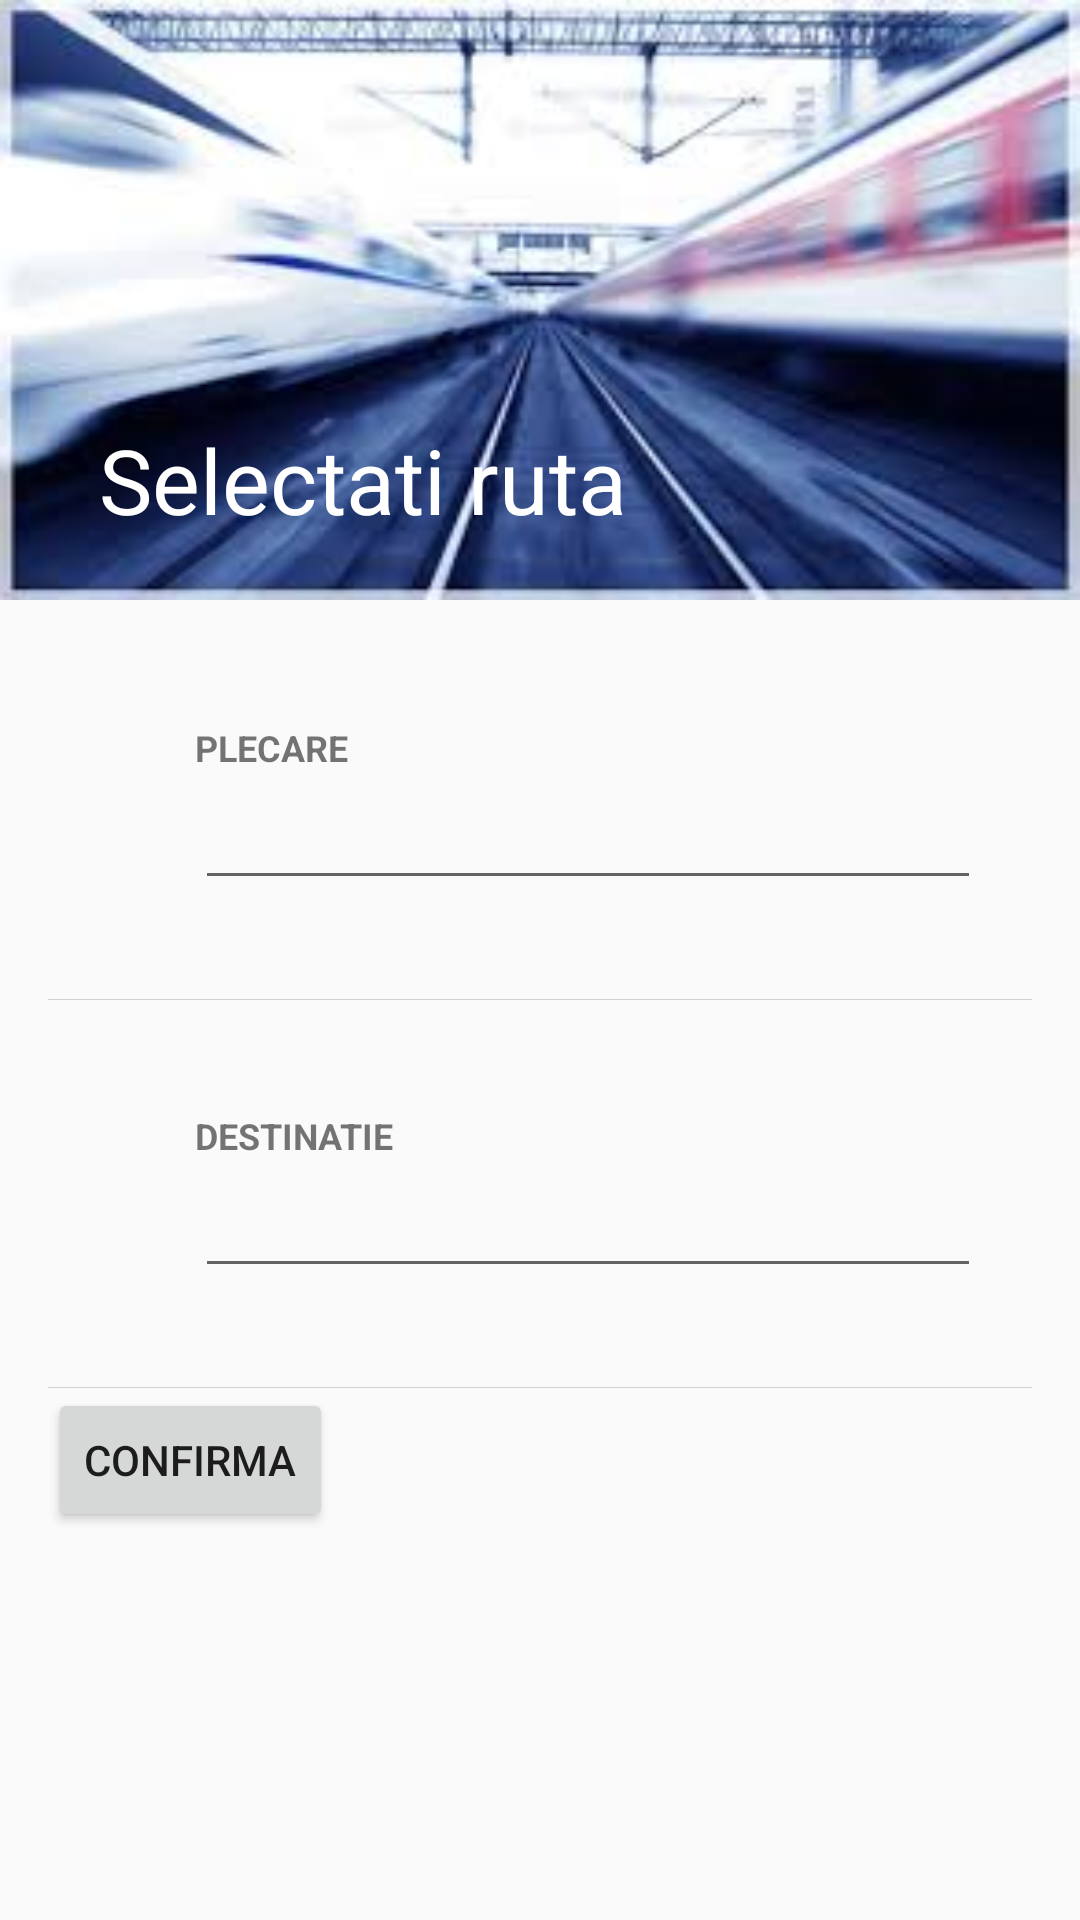

Produce the Android XML layout that renders to this screen, including the resource entries it uses.
<!-- AndroidManifest.xml: application theme AppTheme -->
<!-- res/layout/activity_rezerva_bilet.xml -->
<?xml version="1.0" encoding="utf-8"?>
<androidx.coordinatorlayout.widget.CoordinatorLayout xmlns:android="http://schemas.android.com/apk/res/android"
    xmlns:app="http://schemas.android.com/apk/res-auto"
    xmlns:tools="http://schemas.android.com/tools"
    android:layout_width="match_parent"
    android:layout_height="match_parent"
    android:fitsSystemWindows="true"
    tools:context="RezervaBilet">

    <com.google.android.material.appbar.AppBarLayout
        android:id="@+id/app_bar"
        android:layout_width="match_parent"
        android:layout_height="200dp"
        android:fitsSystemWindows="true"
        android:theme="@style/AppTheme.AppBarOverlay">

        <com.google.android.material.appbar.CollapsingToolbarLayout
            android:id="@+id/toolbar_layout"
            android:layout_width="match_parent"
            android:layout_height="match_parent"
            android:fitsSystemWindows="true"
            android:background="@drawable/index"
            android:adjustViewBounds="true"
            app:expandedTitleTextAppearance="@android:color/transparent"
            app:contentScrim="?attr/colorPrimary"
            app:layout_scrollFlags="scroll|exitUntilCollapsed">

            <RelativeLayout
                android:layout_width="wrap_content"
                android:layout_height="wrap_content"
                android:layout_gravity="bottom"
                android:layout_marginStart="33dp"
                android:layout_marginBottom="20dp">

                <TextView
                    android:layout_width="wrap_content"
                    android:layout_height="wrap_content"
                    android:id="@+id/title_left"
                    android:textColor="@android:color/white"
                    android:textSize="30sp"
                    android:text="Selectati ruta"/>

            </RelativeLayout>

            <androidx.appcompat.widget.Toolbar
                android:id="@+id/toolbar"
                android:layout_width="wrap_content"
                android:layout_height="?attr/actionBarSize"
                app:layout_collapseMode="pin"
                app:popupTheme="@style/AppTheme.PopupOverlay">

            </androidx.appcompat.widget.Toolbar>

        </com.google.android.material.appbar.CollapsingToolbarLayout>

    </com.google.android.material.appbar.AppBarLayout>

    <androidx.core.widget.NestedScrollView
        android:layout_width="match_parent"
        android:layout_height="match_parent"
        android:fitsSystemWindows="true"
        app:layout_behavior="@string/appbar_scrolling_view_behavior">


        <LinearLayout
            android:layout_width="match_parent"
            android:layout_height="wrap_content"
            android:layout_marginTop="4dp"
            android:layout_marginBottom="16dp"
            android:layout_marginRight="16dp"
            android:layout_marginLeft="16dp"
            android:focusable="true"
            android:focusableInTouchMode="true"
            android:orientation="vertical">
            <RelativeLayout
                android:layout_width="match_parent"
                android:layout_height="wrap_content"
                android:padding="17dp">

                <ImageView
                    android:id="@+id/ic_origin"
                    android:layout_width="wrap_content"
                    android:layout_height="wrap_content"
                    android:layout_alignParentStart="true"
                    android:layout_centerVertical="true"
                    android:layout_margin="16dp"
                    android:tint="@color/colorPrimaryDark"
                    app:srcCompat="@drawable/tren" />

                <TextView
                    android:id="@+id/origin_desc"
                    android:layout_width="wrap_content"
                    android:layout_height="wrap_content"
                    android:layout_marginBottom="4dp"
                    android:layout_marginTop="20dp"
                    android:layout_toEndOf="@+id/ic_origin"
                    android:text="@string/plecare"
                    android:textAllCaps="true"
                    android:textSize="12sp"
                    android:textStyle="bold" />

                <EditText
                    android:id="@+id/orasPlecare"
                    android:layout_width="match_parent"
                    android:layout_height="wrap_content"
                    android:layout_below="@+id/origin_desc"
                    android:layout_toEndOf="@+id/ic_origin"
                    android:color="#000"
                    android:textSize="16dp" />

            </RelativeLayout>

            <View
                android:layout_width="fill_parent"
                android:layout_height="1px"
                android:layout_marginTop="16dp"
                android:background="#29000000" />

            <RelativeLayout
                android:layout_width="match_parent"
                android:layout_height="wrap_content"
                android:padding="17dp">

                <ImageView
                    android:id="@+id/ic_dest"
                    android:layout_width="wrap_content"
                    android:layout_height="wrap_content"
                    android:layout_alignParentStart="true"
                    android:layout_centerVertical="true"
                    android:layout_margin="16dp"
                    android:tint="@color/colorPrimaryDark"
                    app:srcCompat="@drawable/tren" />

                <TextView
                    android:id="@+id/dest_desc"
                    android:layout_width="wrap_content"
                    android:layout_height="wrap_content"
                    android:layout_marginBottom="4dp"
                    android:layout_marginTop="20dp"
                    android:layout_toEndOf="@+id/ic_dest"
                    android:text="@string/destinatie"
                    android:textAllCaps="true"
                    android:textSize="12sp"
                    android:textStyle="bold" />

                <EditText
                    android:id="@+id/orasDestinatie"
                    android:layout_width="match_parent"
                    android:layout_height="wrap_content"
                    android:layout_below="@+id/dest_desc"
                    android:layout_toEndOf="@+id/ic_dest"
                    android:color="#000"
                    android:textSize="16dp" />

            </RelativeLayout>

            <View
                android:layout_width="fill_parent"
                android:layout_height="1px"
                android:layout_marginTop="16dp"
                android:background="#29000000" />

            <Button
                android:id="@+id/button3"
                android:layout_width="wrap_content"
                android:layout_height="wrap_content"
                android:text="Confirma" />

        </LinearLayout>
    </androidx.core.widget.NestedScrollView>



</androidx.coordinatorlayout.widget.CoordinatorLayout>
<!-- resources referenced by this layout -->
<resources>
  <color name="colorPrimaryDark">#3700B3</color>
  <!-- drawable index: jpg bitmap (drawable-v24, 8900 bytes) -->
  <string name="destinatie">Destinatie</string>
  <string name="plecare">Plecare</string>
  <style name="AppTheme.AppBarOverlay" parent="ThemeOverlay.AppCompat.Dark.ActionBar" />
  <style name="AppTheme.PopupOverlay" parent="ThemeOverlay.AppCompat.Light" />
  <style name="AppTheme" parent="Theme.AppCompat.Light.NoActionBar">
      
      <item name="colorPrimary">@color/colorPrimary</item>
      <item name="colorPrimaryDark">@color/colorPrimaryDark</item>
      <item name="colorAccent">@color/colorAccent</item>
  
      <item name="android:textColorHint">@color/textColorHint</item>
  
    </style>
  <color name="colorPrimary">#6200EE</color>
  <color name="colorAccent">#03DAC5</color>
  <color name="textColorHint">#fff</color>
</resources>
